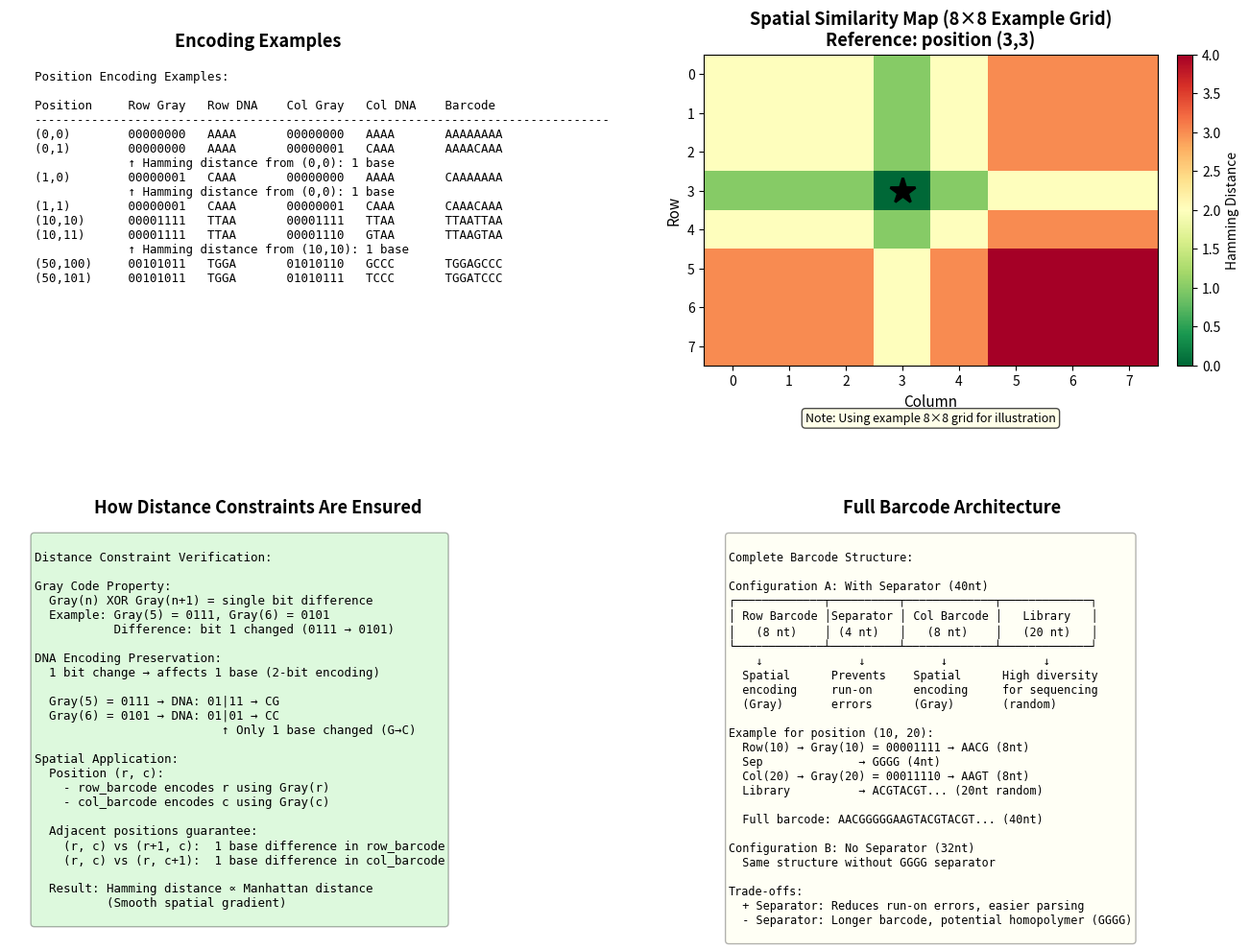

Generate this figure with matplotlib:
#!/usr/bin/env python3
"""
Figure 3A: Zipcodes Method - Spatial Barcode Encoding
Demonstrates how Gray codes ensure spatial similarity constraints
"""

import numpy as np
import matplotlib.pyplot as plt
import matplotlib.patches as mpatches

def binary_to_gray(n):
    """Convert binary to Gray code"""
    return n ^ (n >> 1)

def gray_to_dna(gray_value, num_bits):
    """Convert Gray code to DNA using 2-bit encoding"""
    bases_map = {0b00: 'A', 0b01: 'C', 0b10: 'G', 0b11: 'T'}
    bases = []
    for bit_pos in range(0, num_bits, 2):
        two_bits = (gray_value >> bit_pos) & 0b11
        bases.append(bases_map[two_bits])
    return ''.join(bases)

def create_gray_code_figure():
    """Create visualization showing Zipcodes encoding method"""
    
    fig = plt.figure(figsize=(16, 9))
    gs = fig.add_gridspec(2, 2, hspace=0.5, wspace=0.4, top=0.95, bottom=0.05)
    
    # Panel 1: Example encoding for specific positions
    ax1 = fig.add_subplot(gs[0, 0])
    ax1.axis('off')
    
    # Show examples
    examples = []
    positions = [(0, 0), (0, 1), (1, 0), (1, 1), (10, 10), (10, 11), (50, 100), (50, 101)]
    
    for row, col in positions:
        row_gray = binary_to_gray(row)
        col_gray = binary_to_gray(col)
        
        # Convert to DNA (using 4 bits for simplicity)
        row_dna = gray_to_dna(row_gray, 8)[:4]  # First 4 bases
        col_dna = gray_to_dna(col_gray, 8)[:4]  # First 4 bases
        
        barcode = row_dna + col_dna
        examples.append([f"({row},{col})", format(row_gray, '08b'), row_dna, 
                        format(col_gray, '08b'), col_dna, barcode])
    
    # Create table
    headers = ['Position', 'Row Gray', 'Row DNA', 'Col Gray', 'Col DNA', 'Barcode']
    
    table_text = "Position Encoding Examples:\n\n"
    table_text += f"{'Position':<12} {'Row Gray':<10} {'Row DNA':<10} {'Col Gray':<10} {'Col DNA':<10} {'Barcode':<12}\n"
    table_text += "-" * 80 + "\n"
    
    for ex in examples:
        table_text += f"{ex[0]:<12} {ex[1]:<10} {ex[2]:<10} {ex[3]:<10} {ex[4]:<10} {ex[5]:<12}\n"
        
        # Add Hamming distance calculation for adjacent positions
        if ex[0] == "(0,1)":
            prev_barcode = examples[0][5]
            curr_barcode = ex[5]
            ham_dist = sum(c1 != c2 for c1, c2 in zip(prev_barcode, curr_barcode))
            table_text += f"             ↑ Hamming distance from (0,0): {ham_dist} base\n"
        elif ex[0] == "(1,0)":
            prev_barcode = examples[0][5]
            curr_barcode = ex[5]
            ham_dist = sum(c1 != c2 for c1, c2 in zip(prev_barcode, curr_barcode))
            table_text += f"             ↑ Hamming distance from (0,0): {ham_dist} base\n"
        elif ex[0] == "(10,11)":
            prev_barcode = examples[4][5]
            curr_barcode = ex[5]
            ham_dist = sum(c1 != c2 for c1, c2 in zip(prev_barcode, curr_barcode))
            table_text += f"             ↑ Hamming distance from (10,10): {ham_dist} base\n"
    
    ax1.text(0.05, 0.95, table_text, ha='left', va='top', 
            fontsize=9, family='monospace', transform=ax1.transAxes)
    ax1.set_title('Encoding Examples', fontsize=13, fontweight='bold')
    
    # Panel 2: Visual spatial grid showing Hamming distances (EXAMPLE DATA)
    ax2 = fig.add_subplot(gs[0, 1])
    
    # Create small grid and calculate Hamming distances
    grid_size = 8
    ref_row, ref_col = 3, 3
    distances = np.zeros((grid_size, grid_size))
    
    ref_row_gray = binary_to_gray(ref_row)
    ref_col_gray = binary_to_gray(ref_col)
    ref_barcode = gray_to_dna(ref_row_gray, 8)[:4] + gray_to_dna(ref_col_gray, 8)[:4]
    
    for i in range(grid_size):
        for j in range(grid_size):
            row_gray = binary_to_gray(i)
            col_gray = binary_to_gray(j)
            barcode = gray_to_dna(row_gray, 8)[:4] + gray_to_dna(col_gray, 8)[:4]
            distances[i, j] = sum(c1 != c2 for c1, c2 in zip(ref_barcode, barcode))
    
    im = ax2.imshow(distances, cmap='RdYlGn_r', aspect='auto')
    ax2.plot(ref_col, ref_row, 'k*', markersize=20, markeredgewidth=2)
    
    plt.colorbar(im, ax=ax2, label='Hamming Distance', fraction=0.046, pad=0.04)
    ax2.set_xlabel('Column', fontsize=11)
    ax2.set_ylabel('Row', fontsize=11)
    ax2.set_title(f'Spatial Similarity Map (8×8 Example Grid)\nReference: position ({ref_row},{ref_col})', 
                 fontsize=13, fontweight='bold')
    ax2.text(0.5, -0.15, 'Note: Using example 8×8 grid for illustration', 
            ha='center', va='top', transform=ax2.transAxes, fontsize=9, style='italic',
            bbox=dict(boxstyle='round', facecolor='lightyellow', alpha=0.7))
    
    # Panel 3: Distance constraint verification
    ax3 = fig.add_subplot(gs[1, 0])
    ax3.axis('off')
    
    constraint_text = """
Distance Constraint Verification:

Gray Code Property:
  Gray(n) XOR Gray(n+1) = single bit difference
  Example: Gray(5) = 0111, Gray(6) = 0101
           Difference: bit 1 changed (0111 → 0101)

DNA Encoding Preservation:
  1 bit change → affects 1 base (2-bit encoding)
  
  Gray(5) = 0111 → DNA: 01|11 → CG
  Gray(6) = 0101 → DNA: 01|01 → CC
                          ↑ Only 1 base changed (G→C)

Spatial Application:
  Position (r, c):
    - row_barcode encodes r using Gray(r)
    - col_barcode encodes c using Gray(c)
  
  Adjacent positions guarantee:
    (r, c) vs (r+1, c):  1 base difference in row_barcode
    (r, c) vs (r, c+1):  1 base difference in col_barcode
  
  Result: Hamming distance ∝ Manhattan distance
          (Smooth spatial gradient)
    """
    
    ax3.text(0.05, 0.95, constraint_text, ha='left', va='top', 
            fontsize=9, family='monospace', transform=ax3.transAxes,
            bbox=dict(boxstyle='round', facecolor='lightgreen', alpha=0.3))
    ax3.set_title('How Distance Constraints Are Ensured', fontsize=13, fontweight='bold')
    
    # Panel 4: Full barcode structure
    ax4 = fig.add_subplot(gs[1, 1])
    ax4.axis('off')
    
    structure_text = """
Complete Barcode Structure:

Configuration A: With Separator (40nt)
┌─────────────┬──────────┬─────────────┬─────────────┐
│ Row Barcode │Separator │ Col Barcode │   Library   │
│   (8 nt)    │ (4 nt)   │   (8 nt)    │   (20 nt)   │
└─────────────┴──────────┴─────────────┴─────────────┘
    ↓              ↓           ↓              ↓
  Spatial      Prevents    Spatial      High diversity
  encoding     run-on      encoding     for sequencing
  (Gray)       errors      (Gray)       (random)

Example for position (10, 20):
  Row(10) → Gray(10) = 00001111 → AACG (8nt)
  Sep              → GGGG (4nt)
  Col(20) → Gray(20) = 00011110 → AAGT (8nt)  
  Library          → ACGTACGT... (20nt random)
  
  Full barcode: AACGGGGGAAGTACGTACGT... (40nt)

Configuration B: No Separator (32nt)
  Same structure without GGGG separator

Trade-offs:
  + Separator: Reduces run-on errors, easier parsing
  - Separator: Longer barcode, potential homopolymer (GGGG)
    """
    
    ax4.text(0.05, 0.95, structure_text, ha='left', va='top', 
            fontsize=8.5, family='monospace', transform=ax4.transAxes,
            bbox=dict(boxstyle='round', facecolor='lightyellow', alpha=0.3))
    ax4.set_title('Full Barcode Architecture', fontsize=13, fontweight='bold')
    
    plt.savefig('figure_3a_gray_code_principle.png', dpi=300, bbox_inches='tight')
    plt.savefig('figure_3a_gray_code_principle.pdf', bbox_inches='tight')
    print("✅ Saved figure_3a_gray_code_principle.png and .pdf")
    plt.close()

if __name__ == "__main__":
    create_gray_code_figure()

if __name__ == "__main__":
    create_gray_code_figure()
